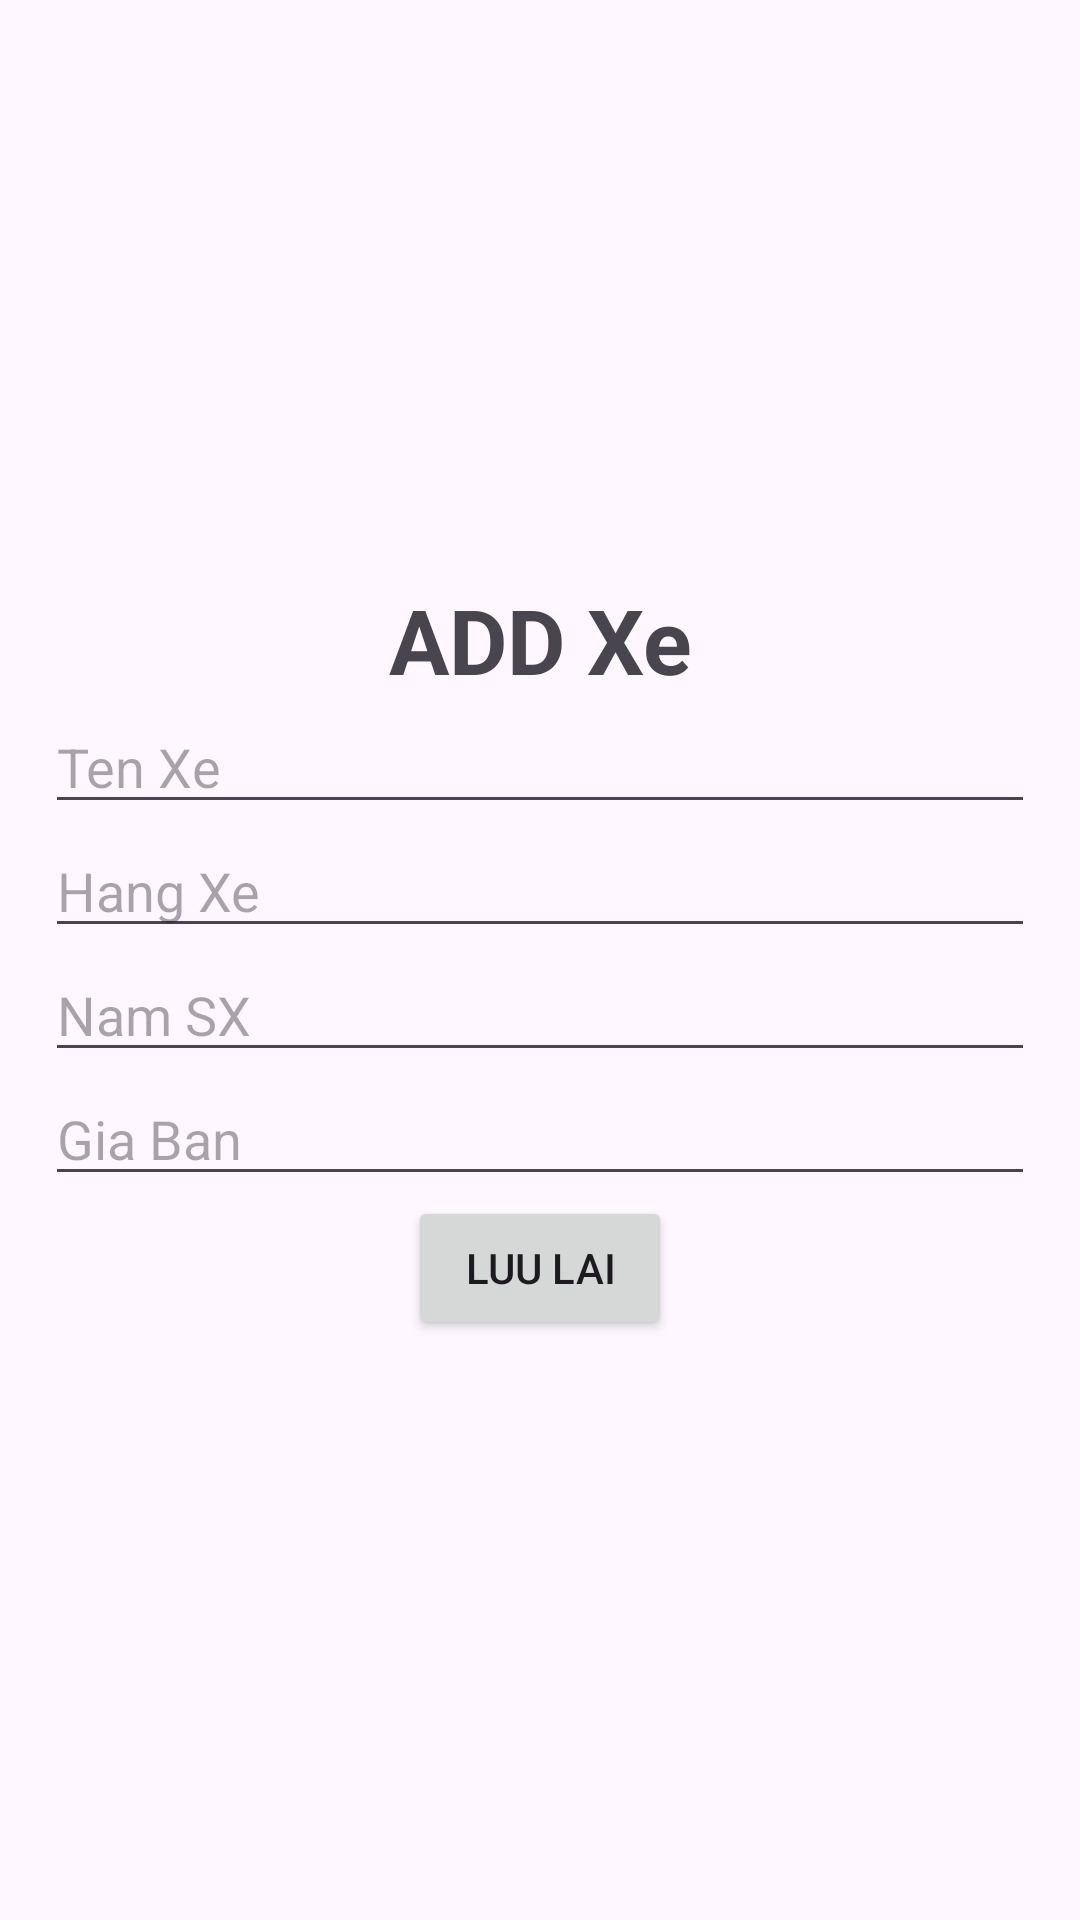

Produce the Android XML layout that renders to this screen, including the resource entries it uses.
<!-- AndroidManifest.xml: application theme Theme.QuanLyXe1 -->
<!-- res/layout/activity_add.xml -->
<?xml version="1.0" encoding="utf-8"?>
<LinearLayout xmlns:android="http://schemas.android.com/apk/res/android"
    xmlns:app="http://schemas.android.com/apk/res-auto"
    xmlns:tools="http://schemas.android.com/tools"
    android:layout_width="match_parent"
    android:layout_height="match_parent"
    android:orientation="vertical"
    android:padding="15dp"
    android:gravity="center"
    tools:context=".Activity_ADD">
    <TextView
        android:layout_width="match_parent"
        android:layout_height="wrap_content"
        android:gravity="center"
        android:textSize="30sp"
        android:text="ADD Xe"
        android:textStyle="bold"/>
    <EditText
        android:layout_width="match_parent"
        android:layout_height="wrap_content"
        android:id="@+id/edt_ten"
        android:hint="Ten Xe"/>

    <EditText
        android:layout_width="match_parent"
        android:layout_height="wrap_content"
        android:id="@+id/edt_hang"
        android:hint="Hang Xe"/>

    <EditText
        android:layout_width="match_parent"
        android:layout_height="wrap_content"
        android:id="@+id/edt_nam"
        android:hint="Nam SX"/>

    <EditText
        android:layout_width="match_parent"
        android:layout_height="wrap_content"
        android:id="@+id/edt_Gia"
        android:hint="Gia Ban"/>
    <Button
        android:layout_width="wrap_content"
        android:layout_height="wrap_content"
        android:id="@+id/btn_LuuLai"
        android:text="Luu Lai"/>
</LinearLayout>
<!-- resources referenced by this layout -->
<resources>
  <style name="Theme.QuanLyXe1" parent="Base.Theme.QuanLyXe1" />
  <style name="Base.Theme.QuanLyXe1" parent="Theme.Material3.DayNight.NoActionBar">
          
          
      </style>
</resources>
